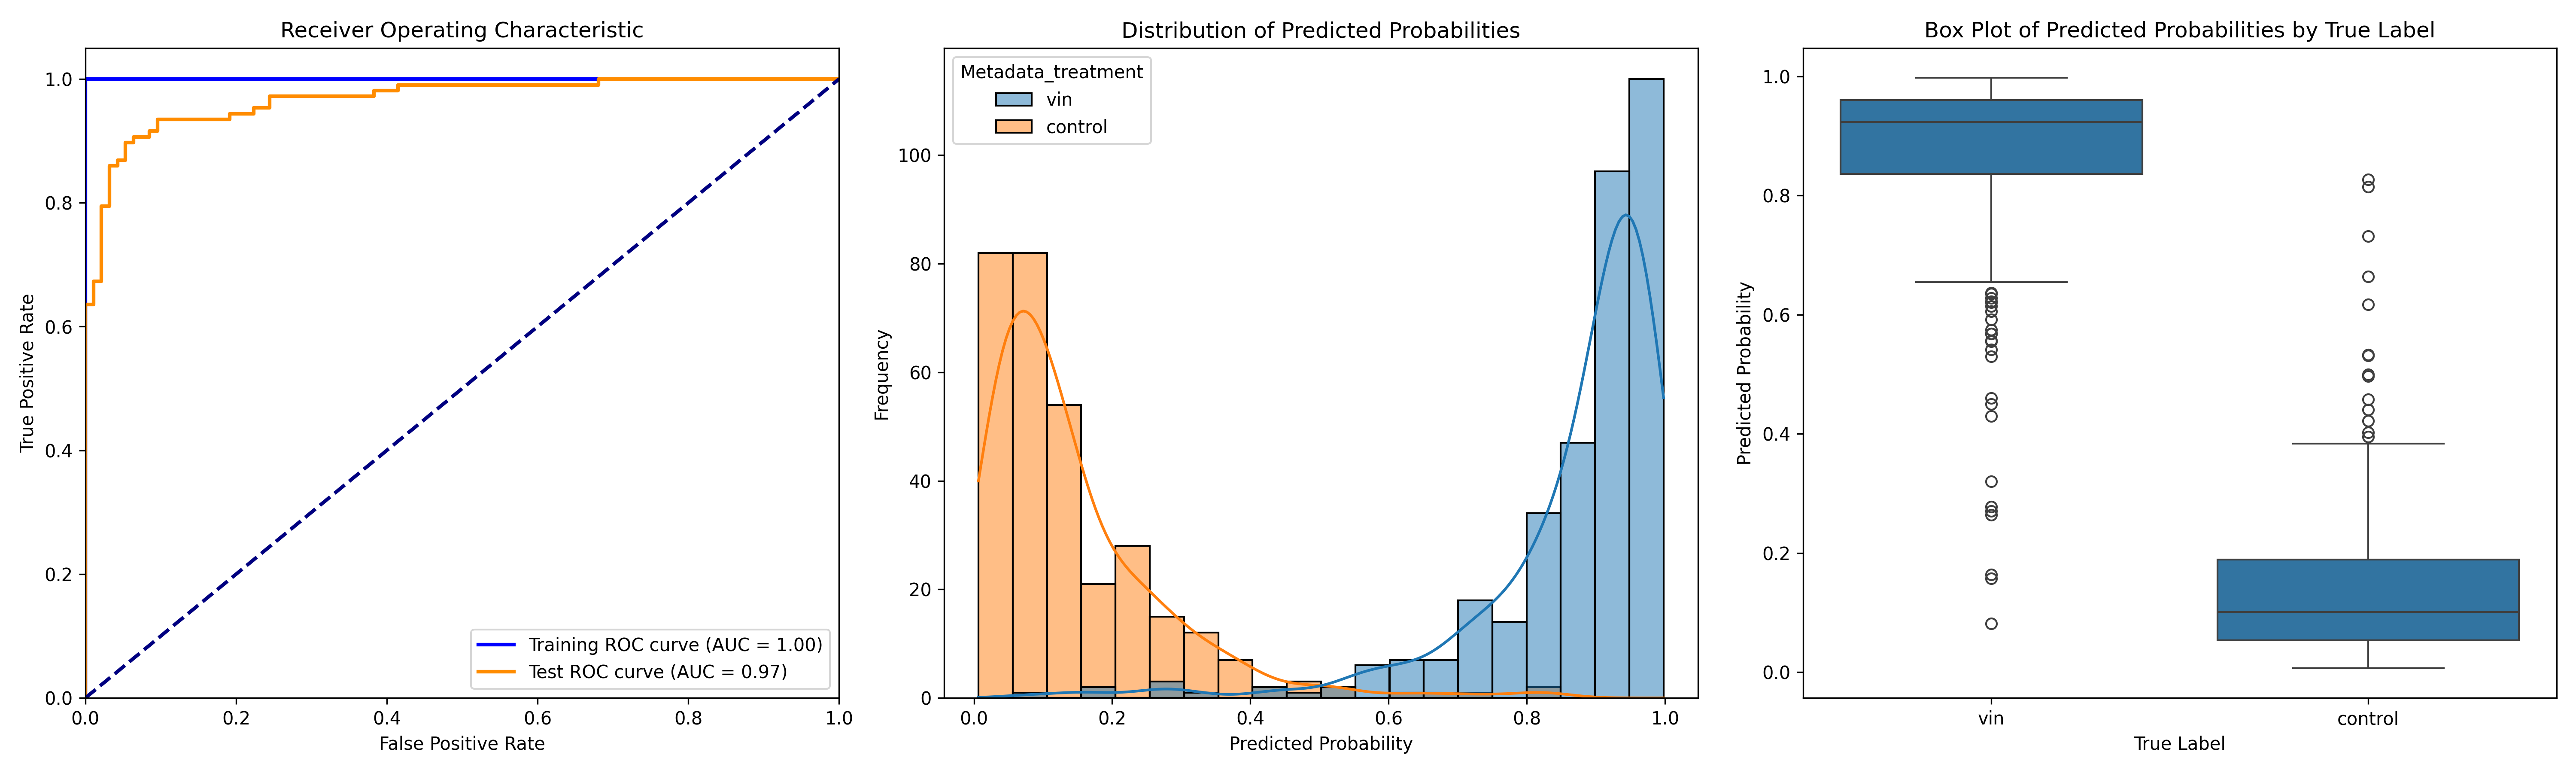

The file beside this chart, header and first rows:
ObjectNumber, Metadata_site, Metadata_concentration, Metadata_hour, Metadata_treatment, Predicted_Probability, Is_Test, S
1, 0, 39.29, 4, vin, 0.9516, True, 0.8096
2, 0, 39.29, 4, vin, 0.8801, False, 0.7382
3, 0, 39.29, 4, vin, 0.9383, False, 0.7964
4, 0, 39.29, 4, vin, 0.8178, True, 0.6759
5, 0, 39.29, 4, vin, 0.8617, True, 0.7197
6, 0, 39.29, 4, vin, 0.9878, True, 0.8459
7, 0, 39.29, 4, vin, 0.9528, False, 0.8109
8, 0, 39.29, 4, vin, 0.8369, False, 0.695
9, 0, 39.29, 4, vin, 0.9441, False, 0.8021
10, 0, 39.29, 4, vin, 0.9611, False, 0.8192
11, 0, 39.29, 4, vin, 0.9687, False, 0.8268
12, 0, 39.29, 4, vin, 0.9354, False, 0.7935
13, 0, 39.29, 4, vin, 0.7344, True, 0.5925
14, 0, 39.29, 4, vin, 0.9404, False, 0.7985
15, 0, 39.29, 4, vin, 0.9063, False, 0.7644
16, 0, 39.29, 4, vin, 0.944, False, 0.8021
17, 0, 39.29, 4, vin, 0.8261, True, 0.6842
18, 0, 39.29, 4, vin, 0.9857, True, 0.8438
19, 0, 39.29, 4, vin, 0.7815, False, 0.6395
20, 0, 39.29, 4, vin, 0.9114, True, 0.7695
21, 0, 39.29, 4, vin, 0.932, False, 0.7901
22, 0, 39.29, 4, vin, 0.9882, False, 0.8463
23, 0, 39.29, 4, vin, 0.9252, False, 0.7833
24, 0, 39.29, 4, vin, 0.9038, False, 0.7619
25, 0, 39.29, 4, vin, 0.9523, False, 0.8103
26, 0, 39.29, 4, vin, 0.8101, True, 0.6682
1, 1, 39.29, 4, vin, 0.6221, False, 0.4802
2, 1, 39.29, 4, vin, 0.8912, False, 0.7493
3, 1, 39.29, 4, vin, 0.8192, False, 0.6773
4, 1, 39.29, 4, vin, 0.8048, False, 0.6629
5, 1, 39.29, 4, vin, 0.7474, False, 0.6055
6, 1, 39.29, 4, vin, 0.832, False, 0.6901
7, 1, 39.29, 4, vin, 0.8396, False, 0.6976
8, 1, 39.29, 4, vin, 0.1641, True, 0.02214
9, 1, 39.29, 4, vin, 0.97, True, 0.8281
10, 1, 39.29, 4, vin, 0.7579, True, 0.616
11, 1, 39.29, 4, vin, 0.2704, True, 0.1285
1, 10, 39.29, 4, vin, 0.981, False, 0.8391
2, 10, 39.29, 4, vin, 0.8898, True, 0.7478
3, 10, 39.29, 4, vin, 0.9735, False, 0.8316
4, 10, 39.29, 4, vin, 0.9158, False, 0.7738
5, 10, 39.29, 4, vin, 0.8918, False, 0.7499
6, 10, 39.29, 4, vin, 0.9562, False, 0.8143
7, 10, 39.29, 4, vin, 0.822, False, 0.6801
8, 10, 39.29, 4, vin, 0.9766, False, 0.8347
9, 10, 39.29, 4, vin, 0.9479, True, 0.806
10, 10, 39.29, 4, vin, 0.72, True, 0.578
11, 10, 39.29, 4, vin, 0.8528, True, 0.7109
12, 10, 39.29, 4, vin, 0.8808, True, 0.7389
13, 10, 39.29, 4, vin, 0.9716, False, 0.8297
14, 10, 39.29, 4, vin, 0.9889, True, 0.847
15, 10, 39.29, 4, vin, 0.9673, False, 0.8254
16, 10, 39.29, 4, vin, 0.4604, True, 0.3185
17, 10, 39.29, 4, vin, 0.9968, True, 0.8548
18, 10, 39.29, 4, vin, 0.9754, False, 0.8335
19, 10, 39.29, 4, vin, 0.9561, False, 0.8142
20, 10, 39.29, 4, vin, 0.9829, False, 0.841
21, 10, 39.29, 4, vin, 0.9645, True, 0.8226
22, 10, 39.29, 4, vin, 0.9514, False, 0.8094
23, 10, 39.29, 4, vin, 0.9177, True, 0.7758
... 609 more rows
